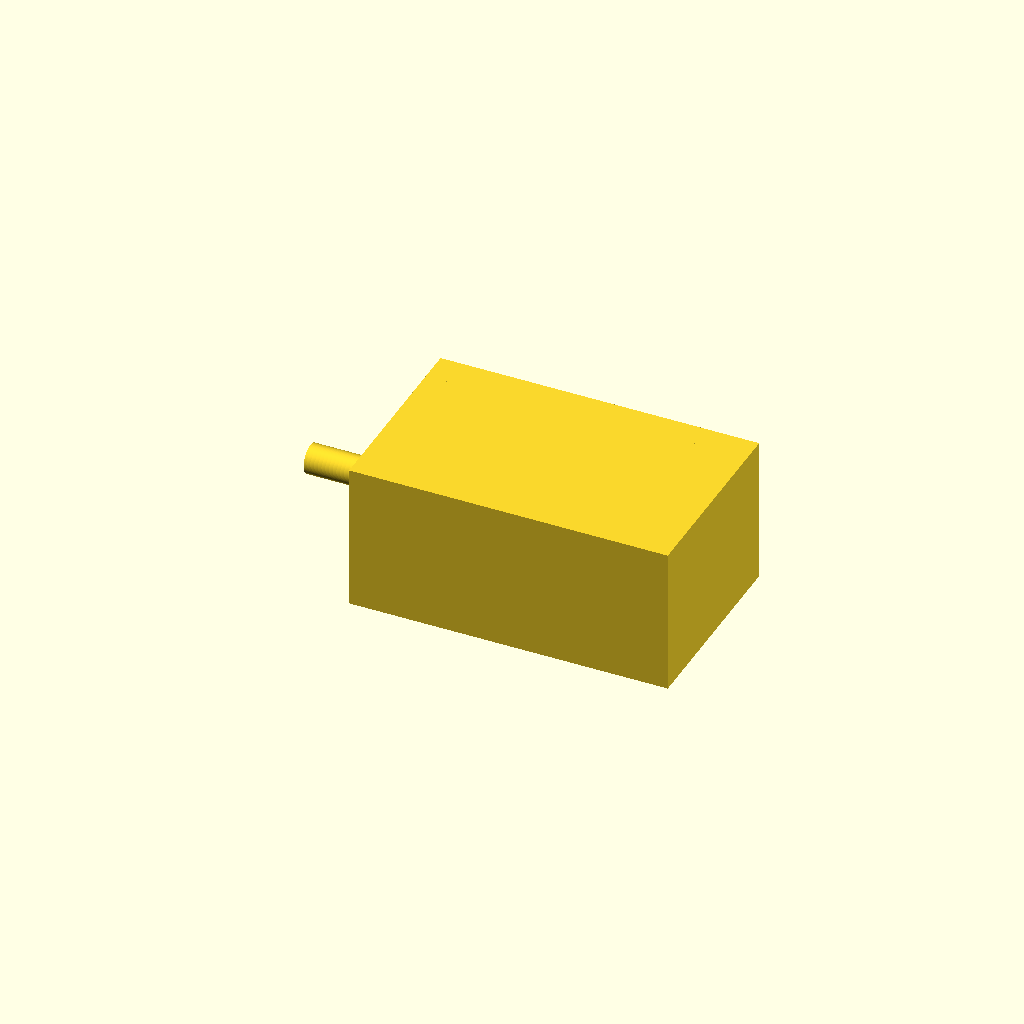
Cell 1: rendered with the file's own defaults.
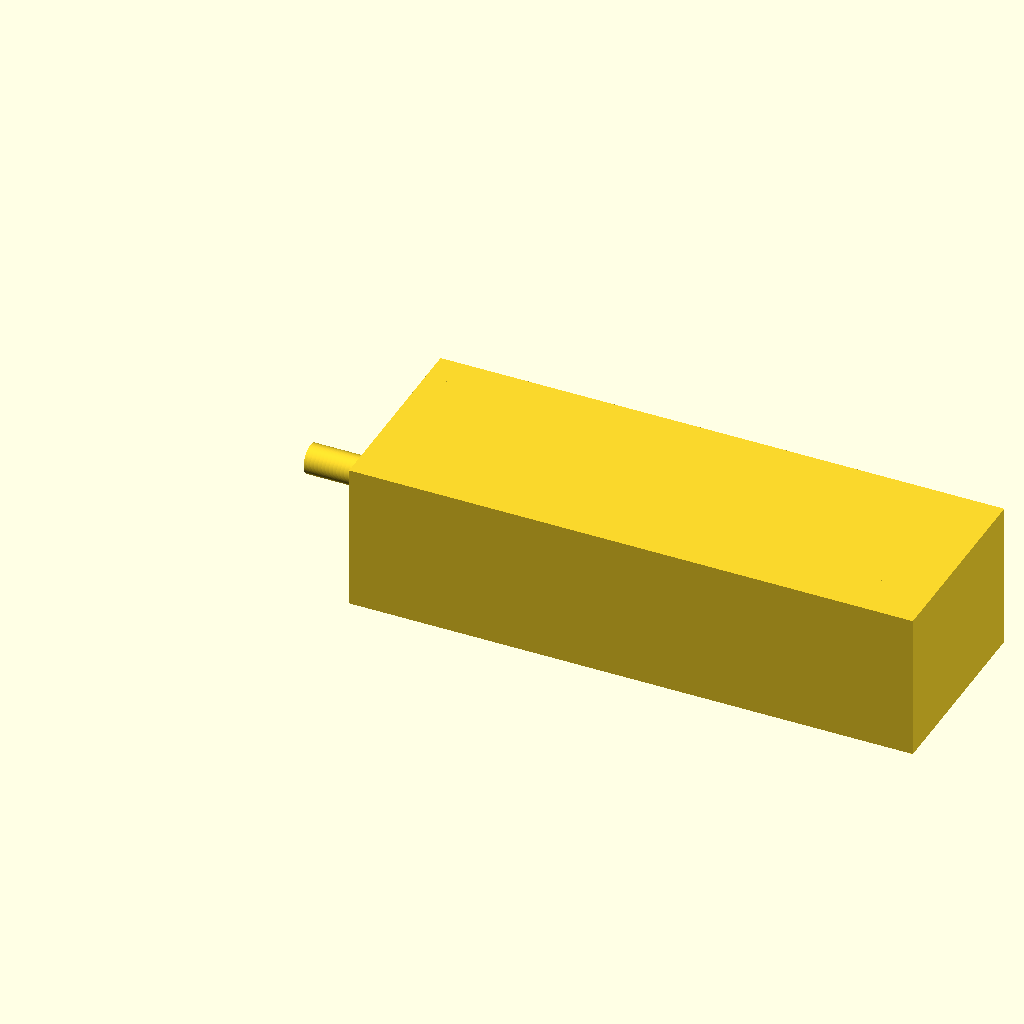
Cell 2: motor_length = 100 (everything else at default).
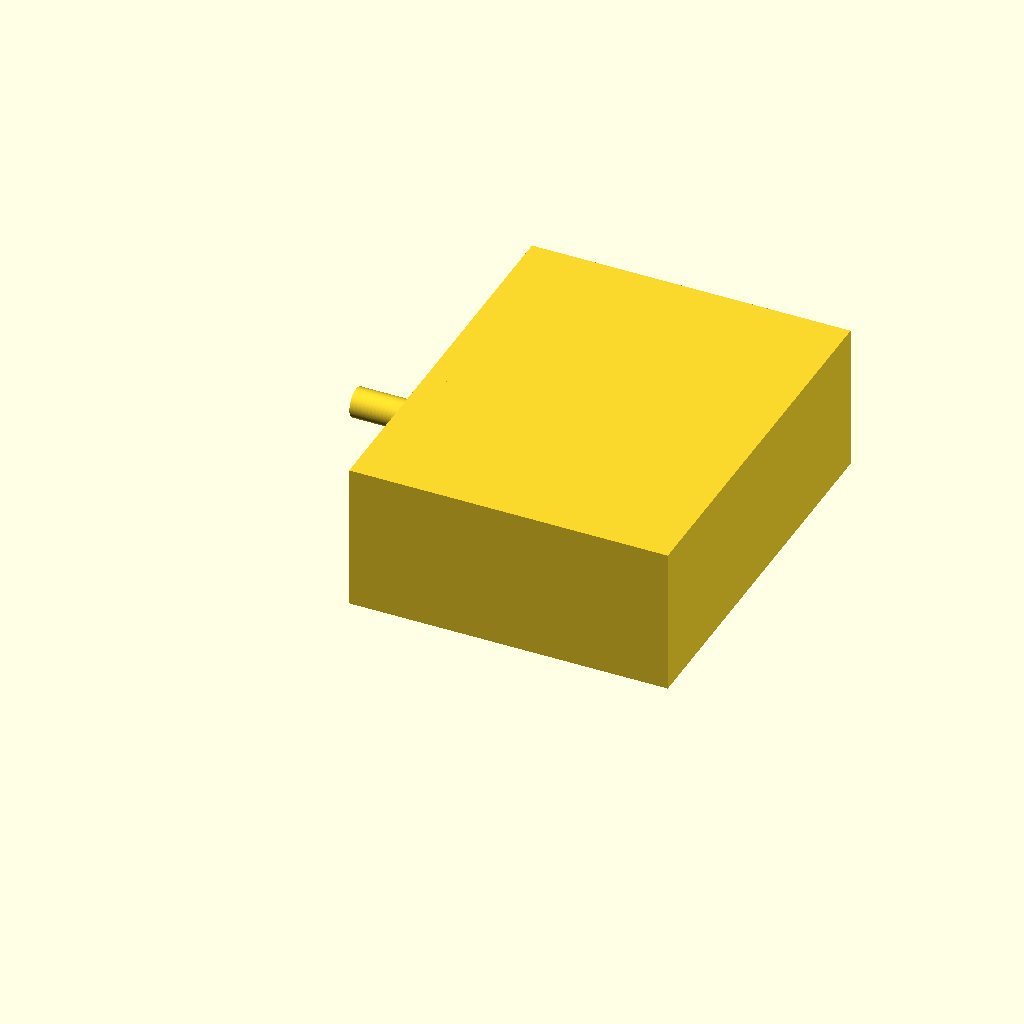
Cell 3: the same model with motor_width = 80.
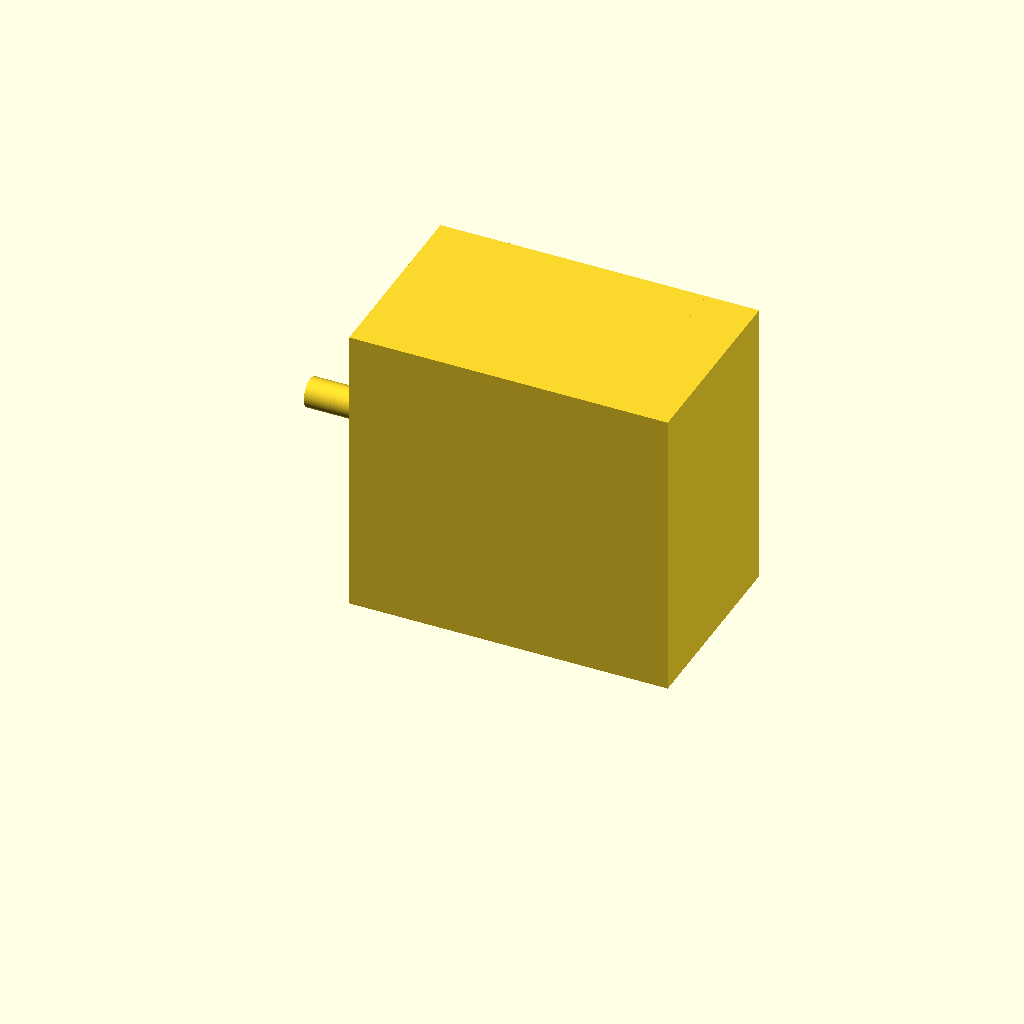
Cell 4: motor_height = 60 (everything else at default).
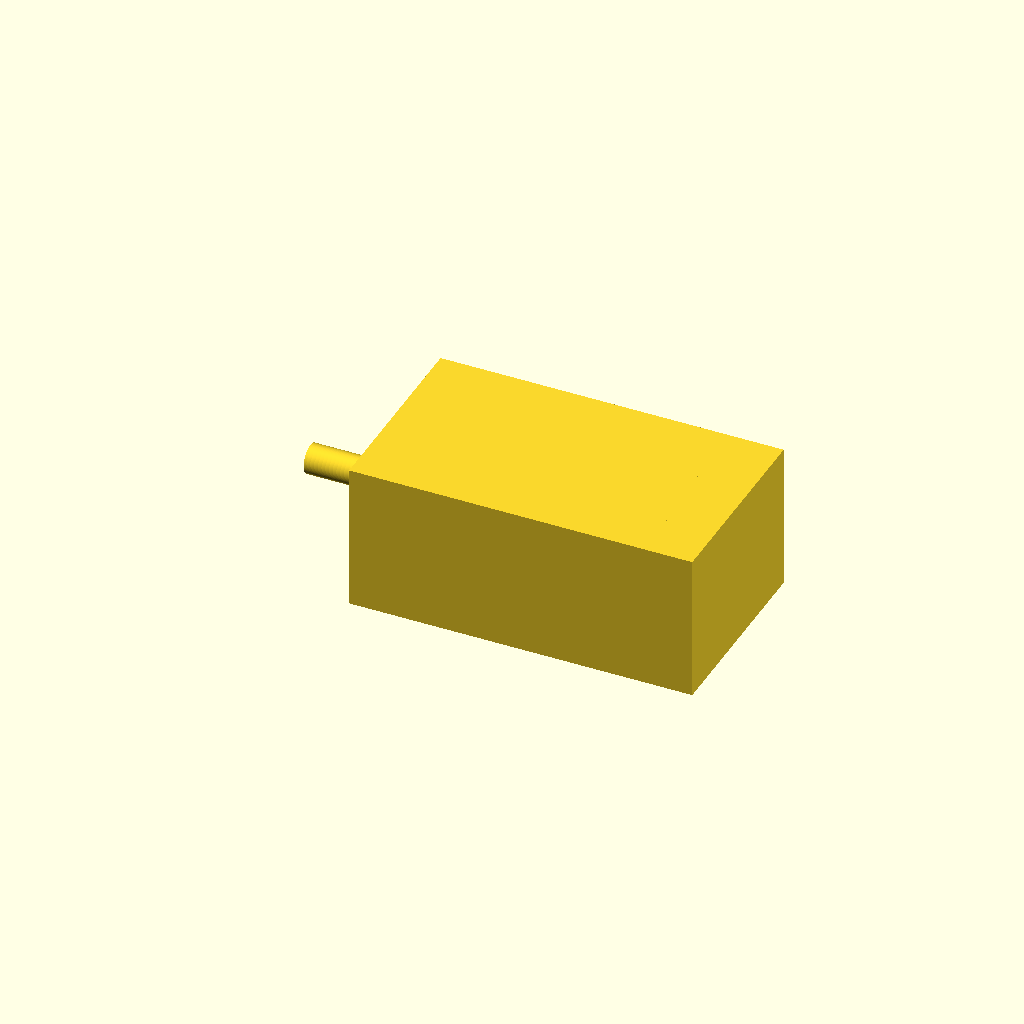
Cell 5 — faceplate_thickness set to 10, the other parameters unchanged.
All cells are drawn from one camera (rotation 55°, 0°, 25°, orthographic, colour scheme Cornfield), so only the parameter changes between them.
The OpenSCAD source (results/nopscadlib/ablations/no_json_ir/scad/servo_motor__Lichuan_M03530_80ST.scad):
// Servo Motor Model: Lichuan -80M03530B (connected solid, non-blank)

$fn = 96;

// Parameters (mm)
motor_length = 50;
motor_width  = 40;
motor_height = 30;

faceplate_thickness = 5;

shaft_diameter = 6;
shaft_length   = 15;

boss_diameter = 10;
boss_height   = 3;

rear_cap_length = 10;

mounting_hole_diameter = 3;
mounting_hole_offset_y = 5;
mounting_hole_offset_z = 5;

overlap = 0.8; // robust overlap for unions/booleans

// Coordinate system:
// X = length (front faceplate at x=0, body extends +X)
// Y = width
// Z = height
// All main solids are built from x=0..(faceplate+body+rear_cap), y=0..motor_width, z=0..motor_height

module front_faceplate() {
    cube([faceplate_thickness, motor_width, motor_height], center=false);
}

module motor_body() {
    // Body starts after faceplate; overlap slightly into faceplate
    translate([faceplate_thickness - overlap, 0, 0])
        cube([motor_length + overlap, motor_width, motor_height], center=false);
}

module rear_cap() {
    // Rear cap attaches to back of body; overlap slightly into body
    translate([faceplate_thickness + motor_length - overlap, 0, 0])
        cube([rear_cap_length + overlap, motor_width, motor_height], center=false);
}

module shaft_boss() {
    // Boss centered on front faceplate, protruding outward (-X)
    // Use center=false with explicit X range to avoid accidental non-manifold placement
    x0 = -boss_height + overlap; // slightly into faceplate (x=0..)
    translate([x0, motor_width/2, motor_height/2])
        rotate([0,90,0])
            cylinder(h=boss_height, d=boss_diameter, center=false);
}

module output_shaft() {
    // Shaft centered on boss, protruding outward (-X), overlapping into boss
    x0 = -boss_height - shaft_length + overlap; // overlaps into boss by 'overlap'
    translate([x0, motor_width/2, motor_height/2])
        rotate([0,90,0])
            cylinder(h=shaft_length, d=shaft_diameter, center=false);
}

module mounting_holes() {
    // Holes through faceplate along X
    // Make them slightly longer than faceplate to guarantee cut-through
    hole_h = faceplate_thickness + 2*overlap;

    for (y = [mounting_hole_offset_y, motor_width - mounting_hole_offset_y])
        for (z = [mounting_hole_offset_z, motor_height - mounting_hole_offset_z])
            translate([-overlap, y, z])          // start a bit before x=0
                rotate([0,90,0])
                    cylinder(h=hole_h, d=mounting_hole_diameter, center=false);
}

module servo_motor() {
    difference() {
        union() {
            front_faceplate();
            motor_body();
            rear_cap();
            shaft_boss();
            output_shaft();
        }
        mounting_holes();
    }
}

servo_motor();
Parameter table extracted from the source (name, type, default, range or options):
motor_length: number, default 50
motor_width: number, default 40
motor_height: number, default 30
faceplate_thickness: number, default 5
shaft_diameter: number, default 6
shaft_length: number, default 15
boss_diameter: number, default 10
boss_height: number, default 3
rear_cap_length: number, default 10
mounting_hole_diameter: number, default 3
mounting_hole_offset_y: number, default 5
mounting_hole_offset_z: number, default 5
overlap: number, default 0.8
